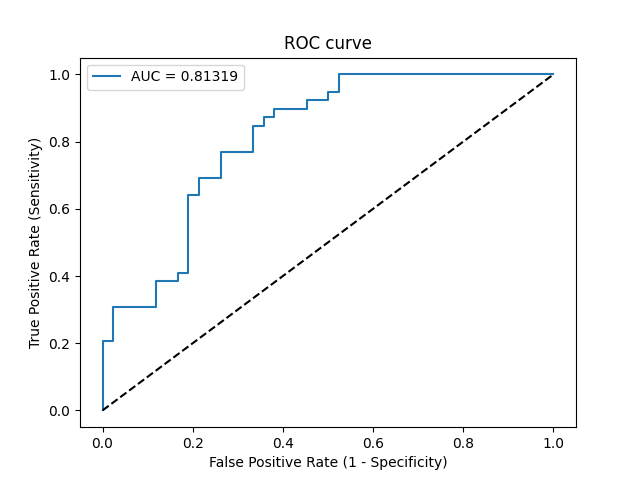

The data file committed next to this chart (first rows):
Threshold, Sensitivity, Specificity, NPV, PPV
inf, 0.0, 1.0, 0.5185, 0
0.9888, 0.02564, 1.0, 0.525, 1.0
0.783, 0.2051, 1.0, 0.5753, 1.0
0.7715, 0.2051, 0.9762, 0.5694, 0.8889
0.718, 0.3077, 0.9762, 0.6029, 0.9231
0.6786, 0.3077, 0.881, 0.5781, 0.7059
0.6253, 0.3846, 0.881, 0.6066, 0.75
0.5986, 0.3846, 0.8333, 0.5932, 0.6818
0.5984, 0.4103, 0.8333, 0.6034, 0.6957
0.5966, 0.4103, 0.8095, 0.5965, 0.6667
0.5748, 0.641, 0.8095, 0.7083, 0.7576
0.5744, 0.641, 0.7857, 0.7021, 0.7353
0.5664, 0.6923, 0.7857, 0.7333, 0.75
0.5569, 0.6923, 0.7381, 0.7209, 0.7105
0.5506, 0.7692, 0.7381, 0.775, 0.7317
0.5468, 0.7692, 0.6667, 0.7568, 0.6818
0.5438, 0.8462, 0.6667, 0.8235, 0.7021
0.5437, 0.8462, 0.6429, 0.8182, 0.6875
0.5432, 0.8718, 0.6429, 0.8438, 0.6939
0.5407, 0.8718, 0.619, 0.8387, 0.68
0.5382, 0.8974, 0.619, 0.8667, 0.6863
0.5334, 0.8974, 0.5476, 0.8519, 0.6481
0.5333, 0.9231, 0.5476, 0.8846, 0.6545
0.5315, 0.9231, 0.5, 0.875, 0.6316
0.5308, 0.9487, 0.5, 0.913, 0.6379
0.5298, 0.9487, 0.4762, 0.9091, 0.6271
0.5287, 1.0, 0.4762, 1.0, 0.6393
0.5008, 1.0, 0.0, 0, 0.4815
